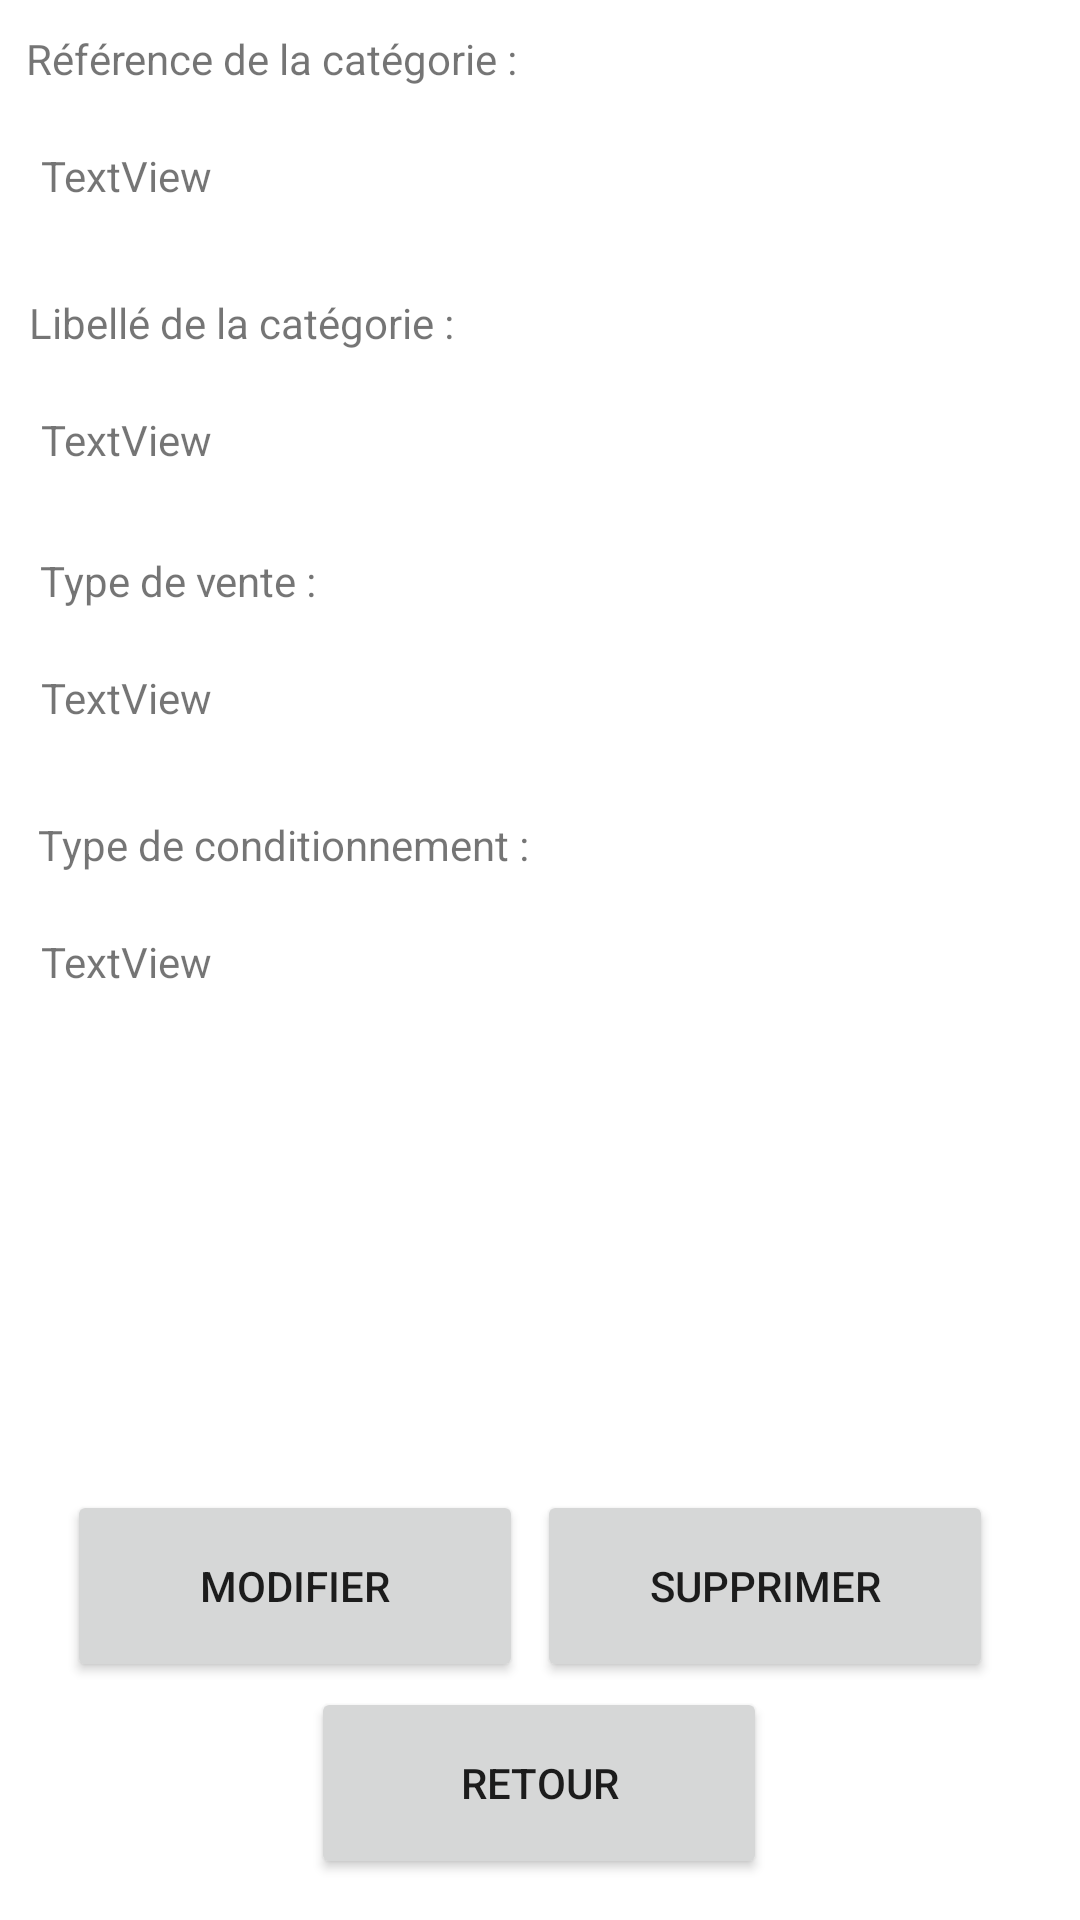

Here is an Android app screen rendered from its layout file. Give the layout XML and the strings, colors and styles it references.
<!-- AndroidManifest.xml: application theme Theme.StockOmatic -->
<!-- res/layout/activity_categorie_detail.xml -->
<?xml version="1.0" encoding="utf-8"?>
<androidx.constraintlayout.widget.ConstraintLayout xmlns:android="http://schemas.android.com/apk/res/android"
    xmlns:app="http://schemas.android.com/apk/res-auto"
    xmlns:tools="http://schemas.android.com/tools"
    android:layout_width="match_parent"
    android:layout_height="match_parent"
    tools:context=".CategorieDetail">

    <TextView
        android:id="@+id/txtTitreIdCategorie"
        android:layout_width="wrap_content"
        android:layout_height="wrap_content"
        android:layout_marginTop="10dp"
        android:text="Référence de la catégorie :"
        app:layout_constraintEnd_toEndOf="parent"
        app:layout_constraintHorizontal_bias="0.045"
        app:layout_constraintStart_toStartOf="parent"
        app:layout_constraintTop_toTopOf="parent" />

    <TextView
        android:id="@+id/txtIdCateg"
        android:layout_width="wrap_content"
        android:layout_height="wrap_content"
        android:layout_marginTop="20dp"
        android:text="TextView"
        app:layout_constraintEnd_toEndOf="parent"
        app:layout_constraintHorizontal_bias="0.045"
        app:layout_constraintStart_toStartOf="parent"
        app:layout_constraintTop_toBottomOf="@+id/txtTitreIdCategorie" />

    <TextView
        android:id="@+id/txtTitreLibelleCateg"
        android:layout_width="wrap_content"
        android:layout_height="wrap_content"
        android:layout_marginTop="30dp"
        android:text="Libellé de la catégorie :"
        app:layout_constraintEnd_toEndOf="parent"
        app:layout_constraintHorizontal_bias="0.045"
        app:layout_constraintStart_toStartOf="parent"
        app:layout_constraintTop_toBottomOf="@+id/txtIdCateg" />

    <TextView
        android:id="@+id/txtLibelleCateg"
        android:layout_width="wrap_content"
        android:layout_height="wrap_content"
        android:layout_marginTop="20dp"
        android:text="TextView"
        app:layout_constraintEnd_toEndOf="parent"
        app:layout_constraintHorizontal_bias="0.045"
        app:layout_constraintStart_toStartOf="parent"
        app:layout_constraintTop_toBottomOf="@+id/txtTitreLibelleCateg" />

    <TextView
        android:id="@+id/txtTitreTypeVente"
        android:layout_width="wrap_content"
        android:layout_height="wrap_content"
        android:layout_marginTop="28dp"
        android:text="Type de vente :"
        app:layout_constraintEnd_toEndOf="parent"
        app:layout_constraintHorizontal_bias="0.05"
        app:layout_constraintStart_toStartOf="parent"
        app:layout_constraintTop_toBottomOf="@+id/txtLibelleCateg" />

    <TextView
        android:id="@+id/txtTypeVente"
        android:layout_width="wrap_content"
        android:layout_height="wrap_content"
        android:layout_marginTop="20dp"
        android:text="TextView"
        app:layout_constraintEnd_toEndOf="parent"
        app:layout_constraintHorizontal_bias="0.045"
        app:layout_constraintStart_toStartOf="parent"
        app:layout_constraintTop_toBottomOf="@+id/txtTitreTypeVente" />

    <TextView
        android:id="@+id/txtTitreTypeCond"
        android:layout_width="wrap_content"
        android:layout_height="wrap_content"
        android:layout_marginTop="30dp"
        android:text="Type de conditionnement :"
        app:layout_constraintEnd_toEndOf="parent"
        app:layout_constraintHorizontal_bias="0.065"
        app:layout_constraintStart_toStartOf="parent"
        app:layout_constraintTop_toBottomOf="@+id/txtTypeVente" />

    <TextView
        android:id="@+id/txtTypeConditionnement"
        android:layout_width="wrap_content"
        android:layout_height="wrap_content"
        android:layout_marginTop="20dp"
        android:text="TextView"
        app:layout_constraintEnd_toEndOf="parent"
        app:layout_constraintHorizontal_bias="0.045"
        app:layout_constraintStart_toStartOf="parent"
        app:layout_constraintTop_toBottomOf="@+id/txtTitreTypeCond" />

    <Button
        android:id="@+id/btnSupprCategorie"
        android:layout_width="152dp"
        android:layout_height="64dp"
        android:text="SUPPRIMER"
        app:layout_constraintBottom_toBottomOf="parent"
        app:layout_constraintEnd_toEndOf="parent"
        app:layout_constraintHorizontal_bias="0.861"
        app:layout_constraintStart_toStartOf="parent"
        app:layout_constraintTop_toTopOf="parent"
        app:layout_constraintVertical_bias="0.862" />

    <Button
        android:id="@+id/btnModifCategorie"
        android:layout_width="152dp"
        android:layout_height="64dp"
        android:text="MODIFIER"
        app:layout_constraintBottom_toBottomOf="parent"
        app:layout_constraintEnd_toEndOf="parent"
        app:layout_constraintHorizontal_bias="0.108"
        app:layout_constraintStart_toStartOf="parent"
        app:layout_constraintTop_toTopOf="parent"
        app:layout_constraintVertical_bias="0.862" />

    <Button
        android:id="@+id/btnRetourCategorie"
        android:layout_width="152dp"
        android:layout_height="64dp"
        android:text="RETOUR"
        app:layout_constraintBottom_toBottomOf="parent"
        app:layout_constraintEnd_toEndOf="parent"
        app:layout_constraintHorizontal_bias="0.498"
        app:layout_constraintStart_toStartOf="parent"
        app:layout_constraintTop_toTopOf="parent"
        app:layout_constraintVertical_bias="0.976" />
</androidx.constraintlayout.widget.ConstraintLayout>
<!-- resources referenced by this layout -->
<resources>
  <style name="Theme.StockOmatic" parent="Theme.MaterialComponents.DayNight.DarkActionBar">
          
          <item name="colorPrimary">@color/orange</item>
          <item name="colorPrimaryVariant">@color/orange</item>
          <item name="colorOnPrimary">@color/white</item>
          
          <item name="colorSecondary">@color/orange</item>
          <item name="colorSecondaryVariant">@color/orange</item>
          <item name="colorOnSecondary">@color/white</item>
          
          <item name="android:statusBarColor" tools:targetApi="l">?attr/colorPrimaryVariant</item>
          
      </style>
  <color name="orange">#FCAB34</color>
  <color name="white">#FFFFFFFF</color>
</resources>
